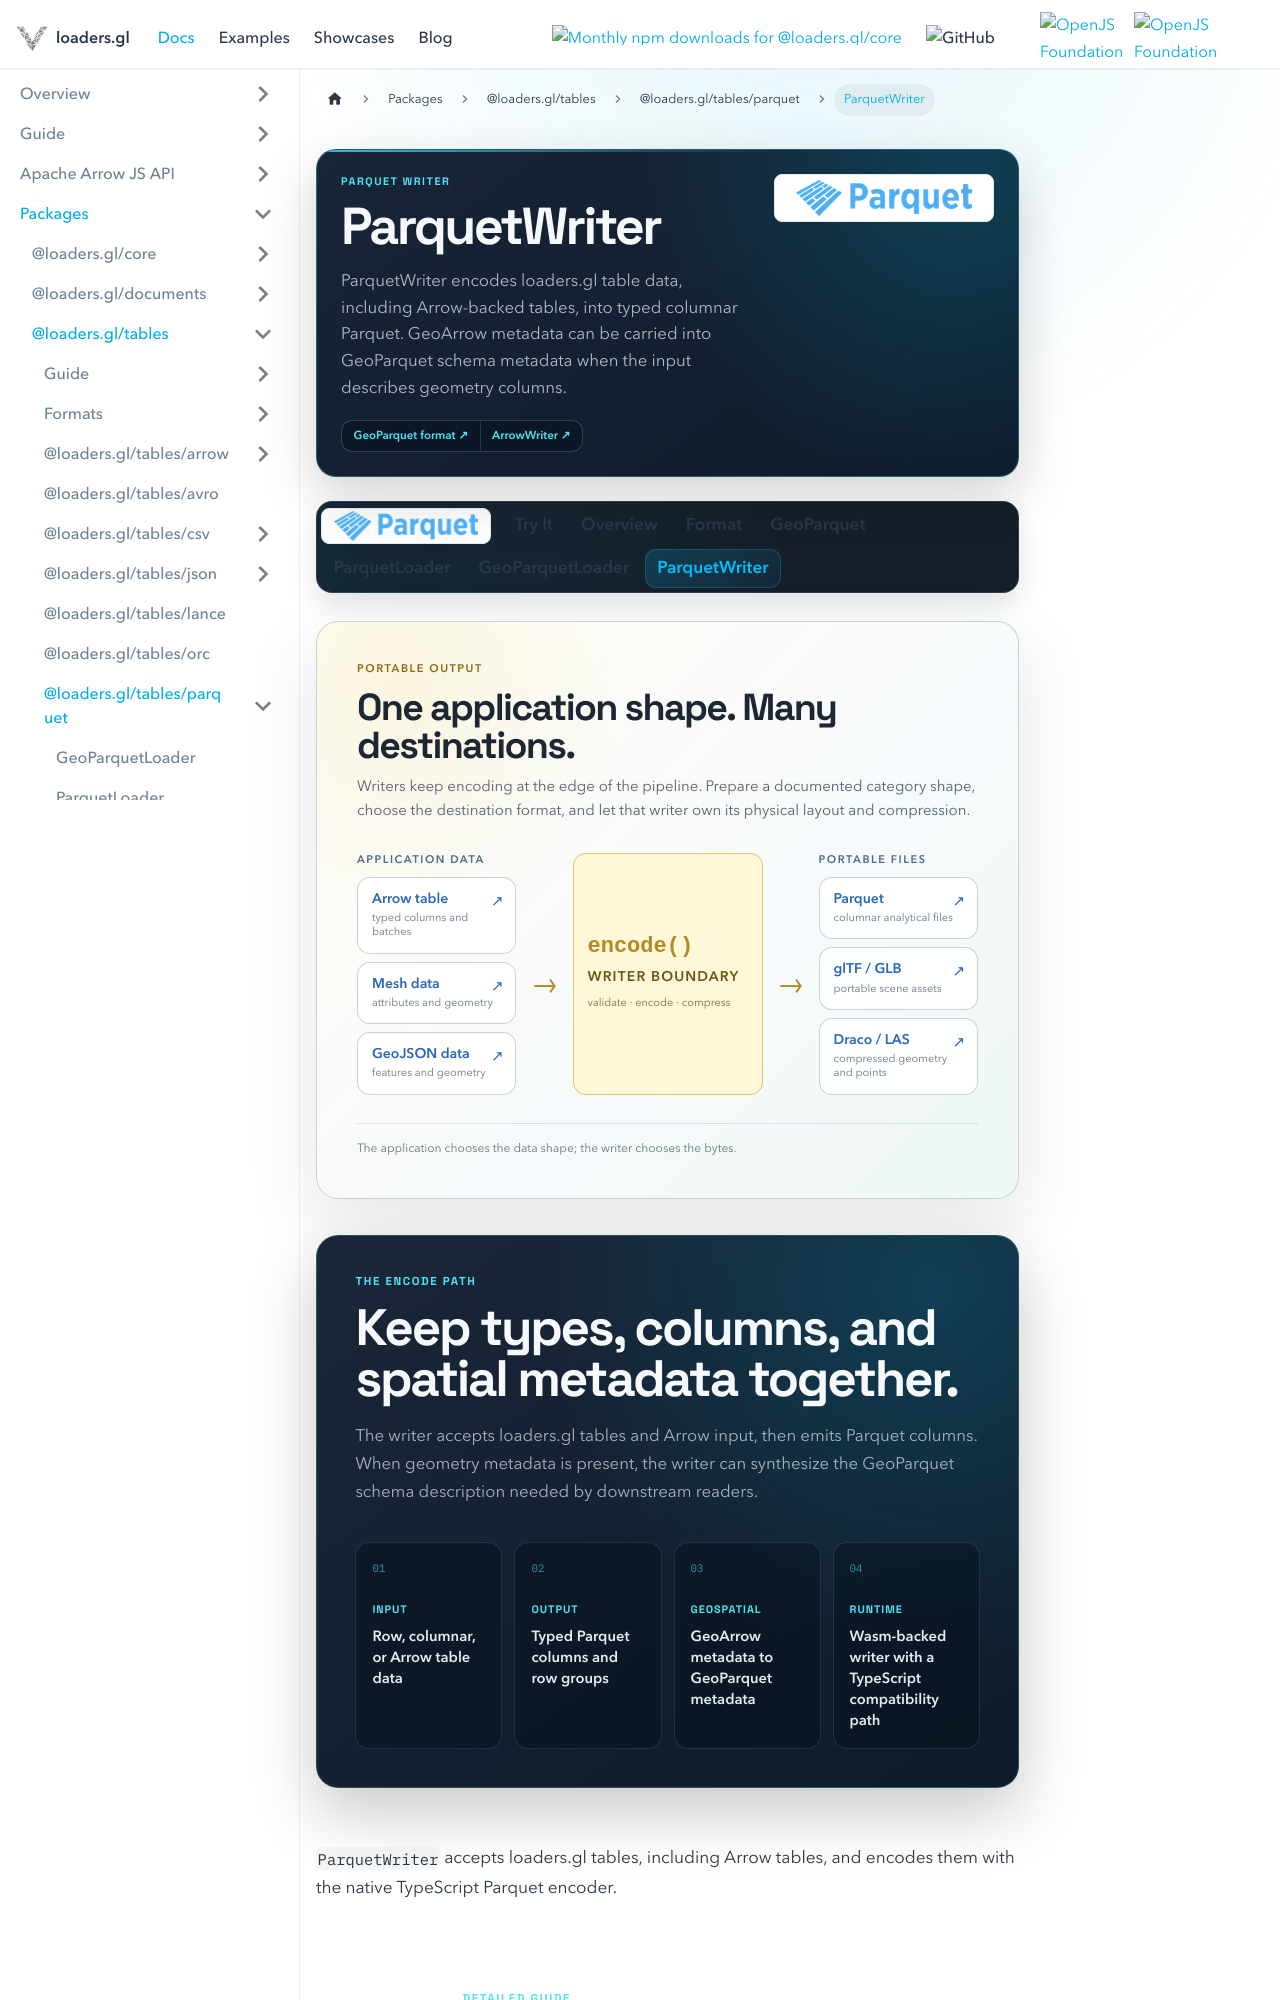

repository: visgl/loaders.gl · page: next/docs/modules/tables/parquet/api-reference/parquet-writer.html · generator: docusaurus

---
title: ParquetWriter
description: Encode loaders.gl and Arrow tables as Parquet with typed columns and geospatial metadata.
hide_title: true
page_style: designed
---

import {ParquetDocsTabs} from '@site/src/components/docs/parquet-docs-tabs';
import {DocPageHeader} from '@site/src/components/docs/doc-page-header';
import {DocOrientation, ReferenceBoundary} from '@site/src/components/docs/designed-doc';
import {WriterPipelineGraphic} from '@site/src/components/docs/writer-pipeline-graphic';

<DocPageHeader
  format="parquet"
  eyebrow="Parquet writer"
  title="ParquetWriter"
  description="ParquetWriter encodes loaders.gl table data, including Arrow-backed tables, into typed columnar Parquet. GeoArrow metadata can be carried into GeoParquet schema metadata when the input describes geometry columns."
  tone="cyan"
  meta={['Parquet', 'Arrow input', 'GeoParquet metadata']}
  links={[
    {label: 'GeoParquet format', to: '/docs/modules/tables/parquet/formats/geoparquet'},
    {label: 'ArrowWriter', to: '/docs/modules/tables/arrow/api-reference/arrow-writer'}
  ]}
/>

<ParquetDocsTabs active="parquetwriter" />

<WriterPipelineGraphic />

<DocOrientation
  eyebrow="The encode path"
  title="Keep types, columns, and spatial metadata together."
  description="The writer accepts loaders.gl tables and Arrow input, then emits Parquet columns. When geometry metadata is present, the writer can synthesize the GeoParquet schema description needed by downstream readers."
  tone="cyan"
  items={[
    {label: 'Input', value: 'Row, columnar, or Arrow table data'},
    {label: 'Output', value: 'Typed Parquet columns and row groups'},
    {label: 'Geospatial', value: 'GeoArrow metadata to GeoParquet metadata'},
    {label: 'Runtime', value: 'Wasm-backed writer with a TypeScript compatibility path'}
  ]}
/>

<p className="badges">
  <img src="https://img.shields.io/badge/From-v3.1-blue.svg?style=flat-square" alt="From-v3.1" />
  <img src="https://img.shields.io/badge/From-v5.0-blue.svg?style=flat-square" alt="From-v5.0" />
  <img src="https://img.shields.io/badge/Status-Experimental-orange.svg?style=flat-square" alt="Status: Experimental" />
</p>

`ParquetWriter` accepts loaders.gl tables, including Arrow tables, and encodes them with the native TypeScript Parquet encoder.

<ReferenceBoundary
  title="ParquetWriter details"
  description="The sections below cover usage, geospatial metadata precedence, options, and writer compatibility."
  tone="cyan"
/>

`ParquetWriter` supports native Arrow tables and schema-bearing row tables.
The legacy `ParquetJSONWriter` compatibility alias has been removed. Use `ParquetWriter`.
